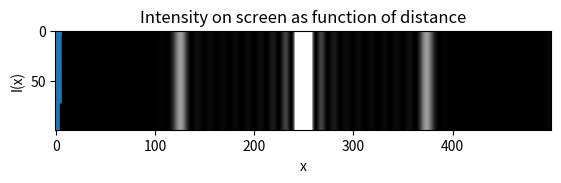

Write Python code to recreate this figure.

#Exercise 5.19: Diffraction gratings
from cmath import exp,sqrt,sin,pi
import matplotlib.pyplot as plt
from numpy import linspace,empty

#d=n*pi/alpha
slit_sep = 20 #mu m
alpha = pi/slit_sep
num_slits = 10
wavelength = 0.5 #mu m
f = 100 #cm so if x is measured in cm x*u/lambda*f is adimensional
#x in cm, u in mu m, lambda in mu m, f in cm
#x ranges from -10cm to 10cm

def q(u): #u should be measured in mu m
   return sin(alpha*u)**2

# def q(u): #u should be measured in mu m
#     beta = 1/2*alpha
#     return sin(alpha*u)**2*sin(beta*u)**2

def integrand(u,x):
    return sqrt(q(u))*exp(1j*2*pi*x*u/(wavelength*f))

def int_trapezoid(f,x,n): #adaptative trapezoidal rule
    a = -(num_slits*slit_sep)/2 #number of slits*separation of slits/2
    b = (num_slits*slit_sep)/2
    N = 2**(n-1)
    h = (b-a)/N
    if n == 1:
        return 0.5*h*(f(a,x)+f(b,x))
    else:
        I = 1/2*int_trapezoid(f,x,n-1)
        for k in range(1,N,2):
            I += h*f(a+k*h,x)
        return I

def I(x):
    return abs(int_trapezoid(integrand,x,12))**2

x_vals = linspace(-5,5,500)
I_vals = list(map(I,x_vals))

plt.title('Intensity on screen as function of distance')
plt.xlabel('x')
plt.ylabel('I(x)')
plt.plot(x_vals,I_vals)
plt.show()

I_array = empty([100, 500], float)
for k in range(100):
    I_array[k, :] = I_vals

plt.imshow(I_array,vmax=3000)
plt.gray()
plt.show()